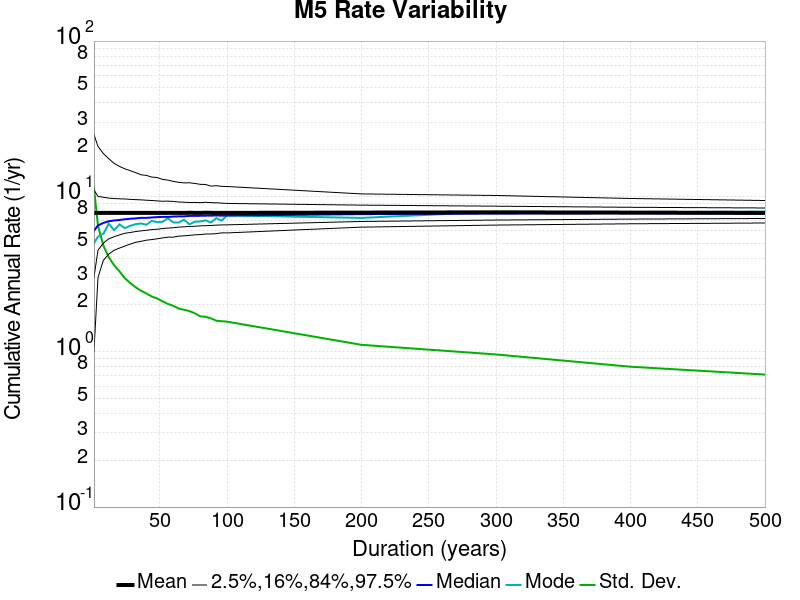

The table this chart was drawn from, first rows:
Duration (years), Mean, Median, Mode, Std. Dev., 2.5 %-ile, 16 %-ile, 84 %-ile, 97.5 %-ile
1.0, 7.832, 6.0, 5.0, 11.38, 1.0, 3.0, 11.0, 25.0
4.0, 7.832, 6.5, 5.5, 6.484, 3.0, 4.5, 10.0, 21.0
8.0, 7.831, 6.75, 5.75, 4.824, 3.875, 5.0, 9.875, 18.88
12.0, 7.829, 6.917, 6.667, 4.062, 4.25, 5.333, 9.75, 17.5
16.0, 7.831, 7.0, 6.062, 3.602, 4.5, 5.5, 9.688, 16.31
20.0, 7.832, 7.05, 6.6, 3.29, 4.65, 5.65, 9.65, 15.6
24.0, 7.829, 7.125, 6.25, 2.97, 4.792, 5.792, 9.625, 15.04
28.0, 7.83, 7.179, 6.464, 2.77, 4.929, 5.857, 9.571, 14.64
32.0, 7.829, 7.219, 6.625, 2.6, 5.062, 5.938, 9.531, 14.22
36.0, 7.831, 7.278, 6.694, 2.47, 5.139, 6.0, 9.5, 13.78
40.0, 7.829, 7.275, 6.575, 2.373, 5.225, 6.05, 9.45, 13.65
44.0, 7.827, 7.318, 6.955, 2.266, 5.273, 6.114, 9.409, 13.32
48.0, 7.829, 7.354, 6.812, 2.202, 5.333, 6.146, 9.354, 13.23
52.0, 7.831, 7.385, 6.865, 2.111, 5.404, 6.212, 9.308, 12.87
56.0, 7.838, 7.375, 7.232, 2.031, 5.464, 6.25, 9.321, 12.73
60.0, 7.829, 7.417, 6.8, 1.974, 5.467, 6.283, 9.283, 12.48
64.0, 7.838, 7.438, 6.781, 1.898, 5.547, 6.344, 9.203, 12.33
68.0, 7.83, 7.441, 7.074, 1.863, 5.574, 6.368, 9.176, 12.22
72.0, 7.845, 7.486, 6.611, 1.827, 5.611, 6.403, 9.139, 12.24
76.0, 7.837, 7.487, 6.868, 1.767, 5.658, 6.421, 9.145, 12.12
80.0, 7.829, 7.5, 6.9, 1.69, 5.675, 6.463, 9.113, 11.96
84.0, 7.854, 7.512, 7.012, 1.679, 5.726, 6.476, 9.167, 11.93
88.0, 7.841, 7.523, 6.795, 1.64, 5.727, 6.5, 9.114, 11.65
92.0, 7.834, 7.533, 7.239, 1.584, 5.761, 6.533, 9.098, 11.72
96.0, 7.829, 7.521, 6.99, 1.572, 5.823, 6.552, 9.052, 11.6
100.0, 7.832, 7.53, 7.54, 1.562, 5.82, 6.56, 9.01, 11.58
200.0, 7.867, 7.69, 7.27, 1.108, 6.34, 6.895, 8.785, 10.38
300.0, 7.894, 7.763, 7.973, 0.9605, 6.537, 7.043, 8.65, 10.14
400.0, 7.867, 7.79, 7.878, 0.8008, 6.662, 7.143, 8.508, 9.695
500.0, 7.832, 7.746, 7.984, 0.713, 6.742, 7.208, 8.422, 9.408
